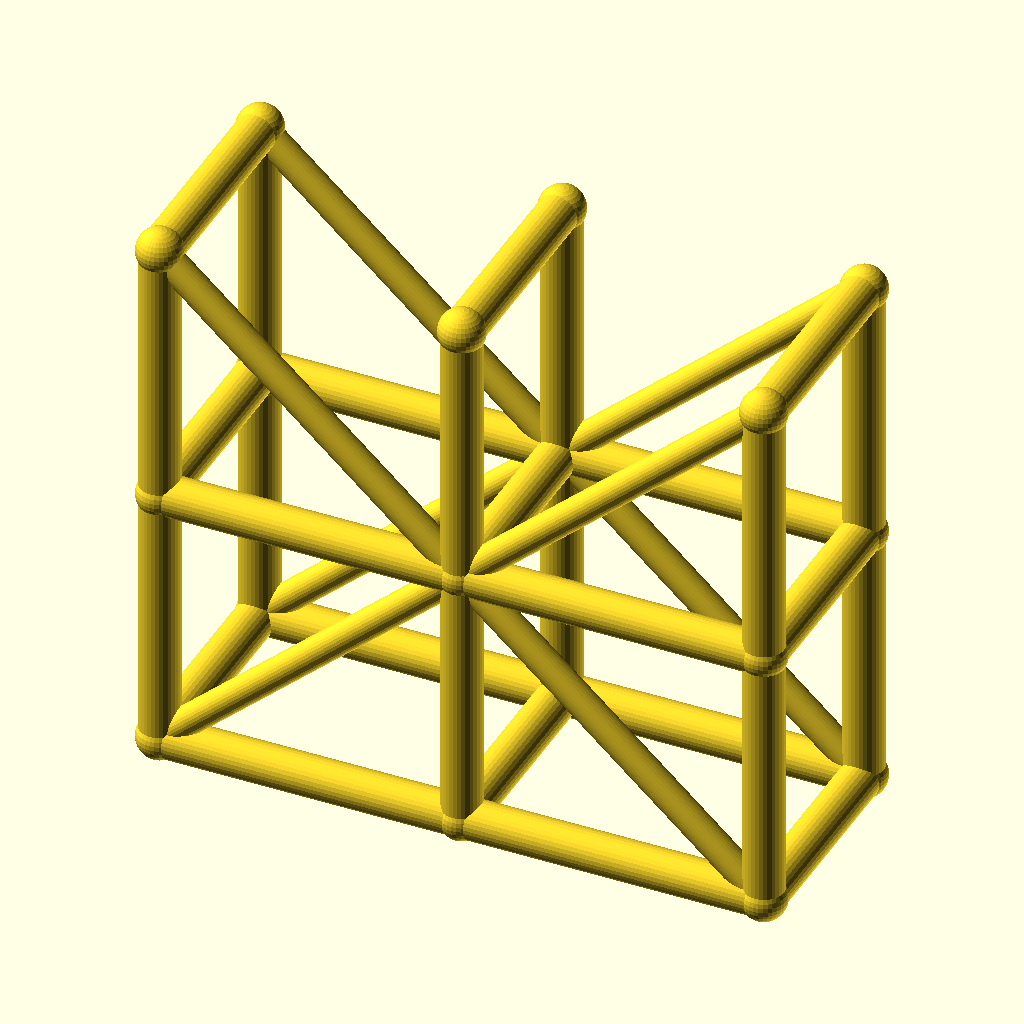
Cell 1: the model at its default parameters.
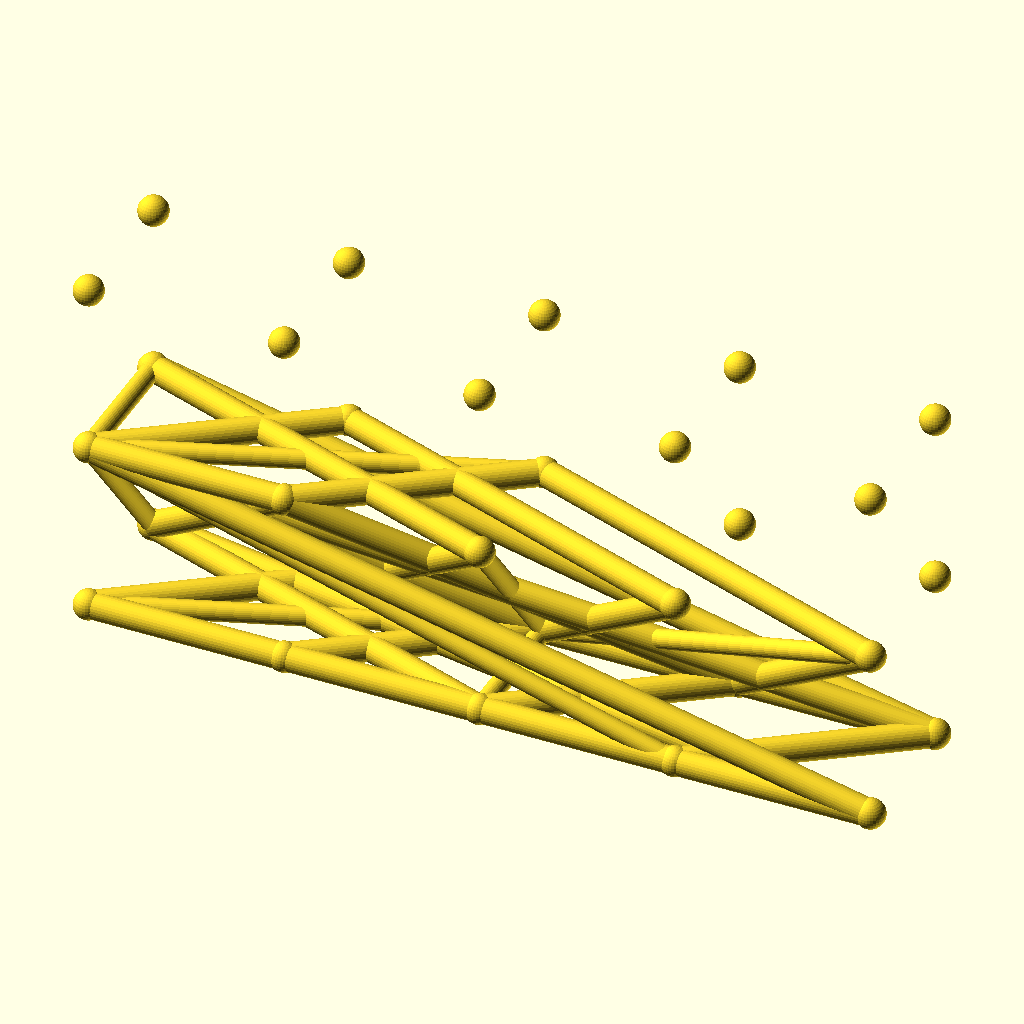
Cell 2: the same model with spans = 4.
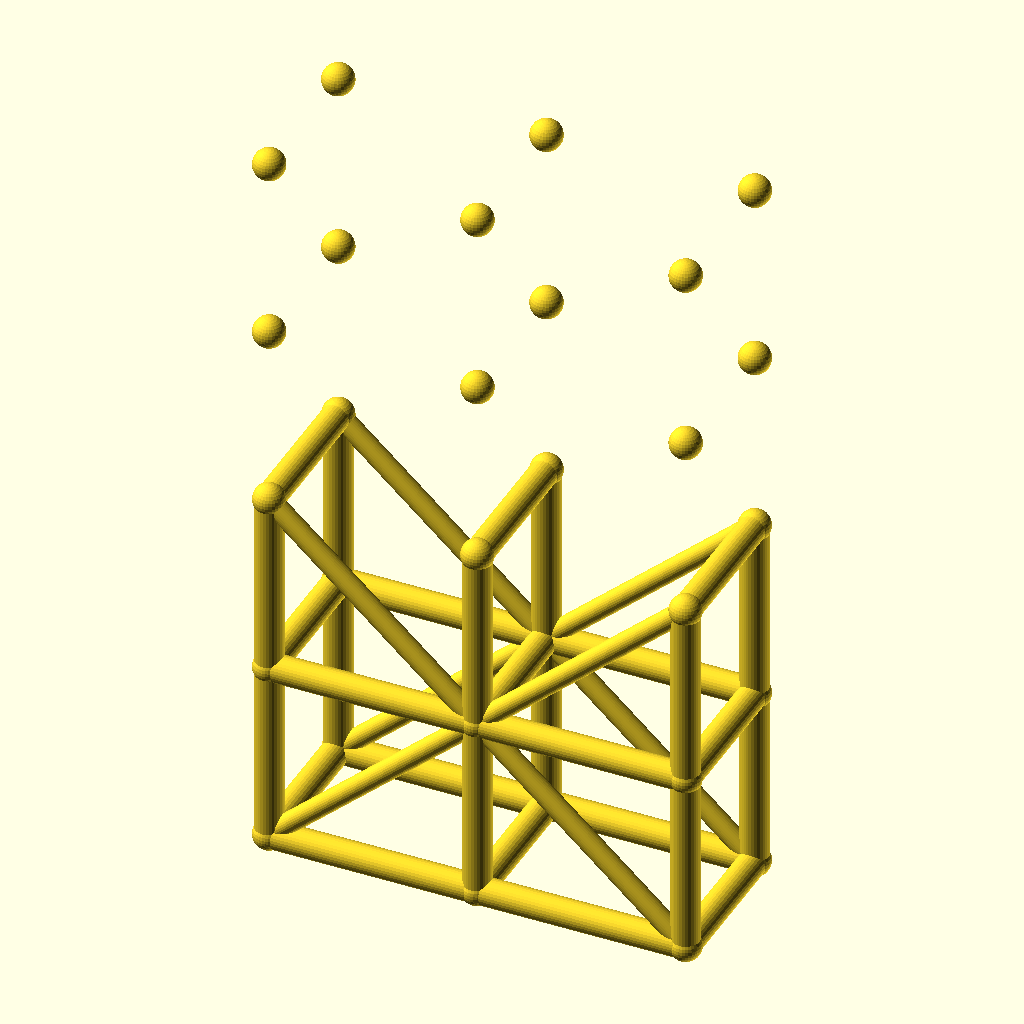
Cell 3: the same model with levels = 4.
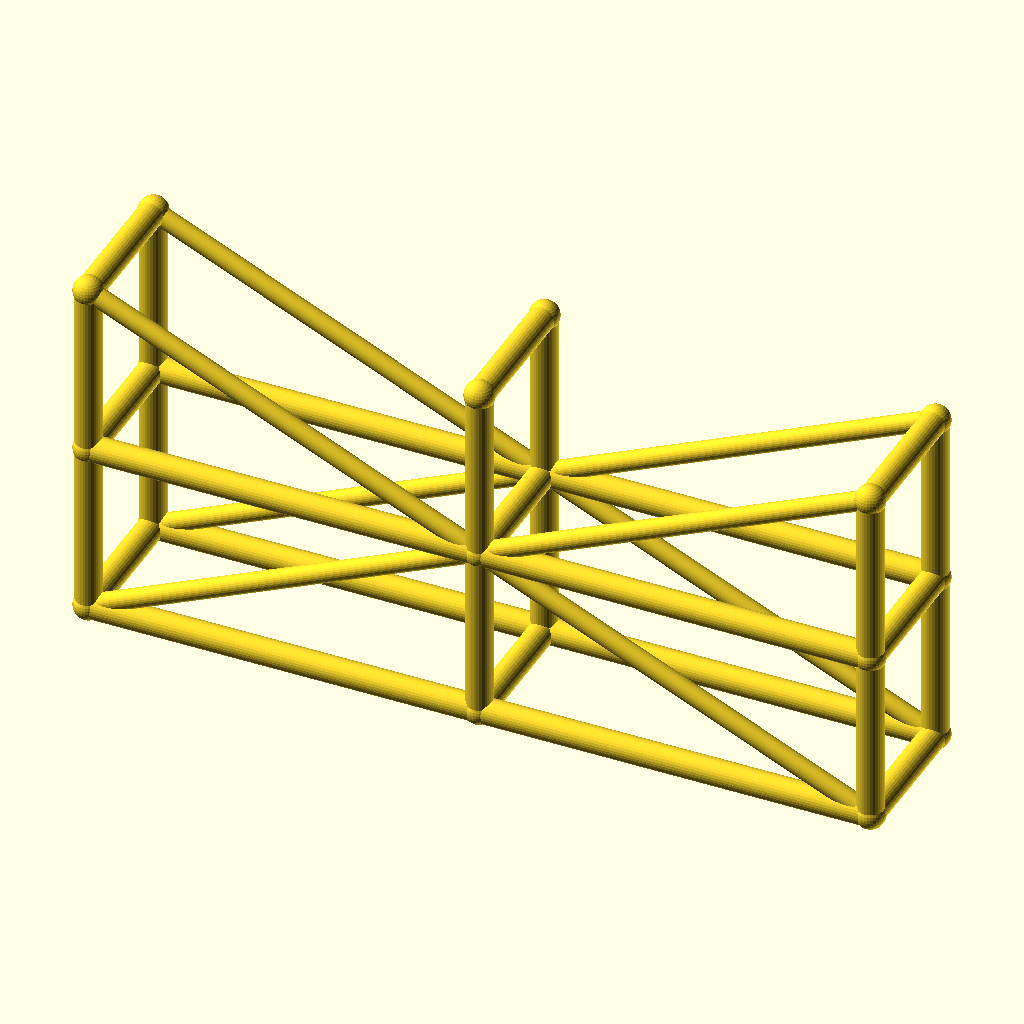
Cell 4: the same model with bay_l = 90.
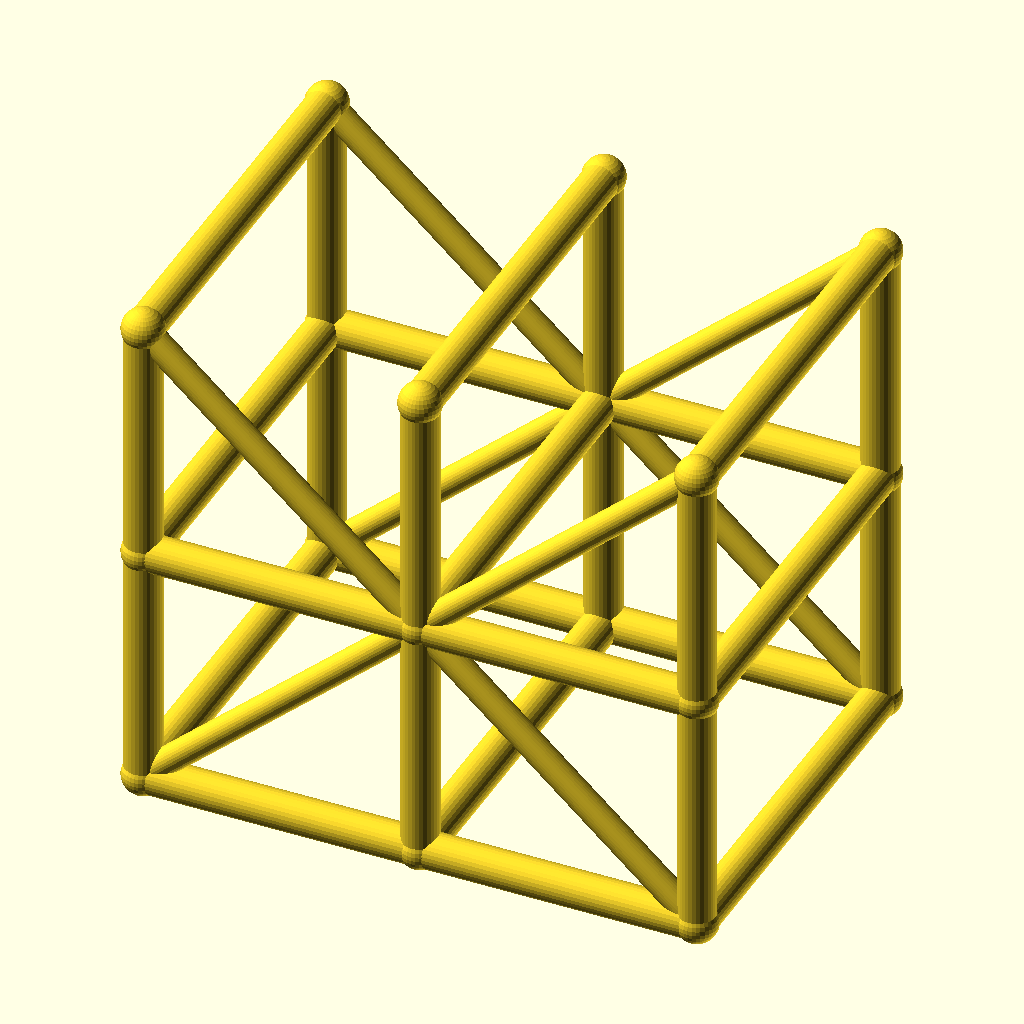
Cell 5: tower_w = 64 (everything else at default).
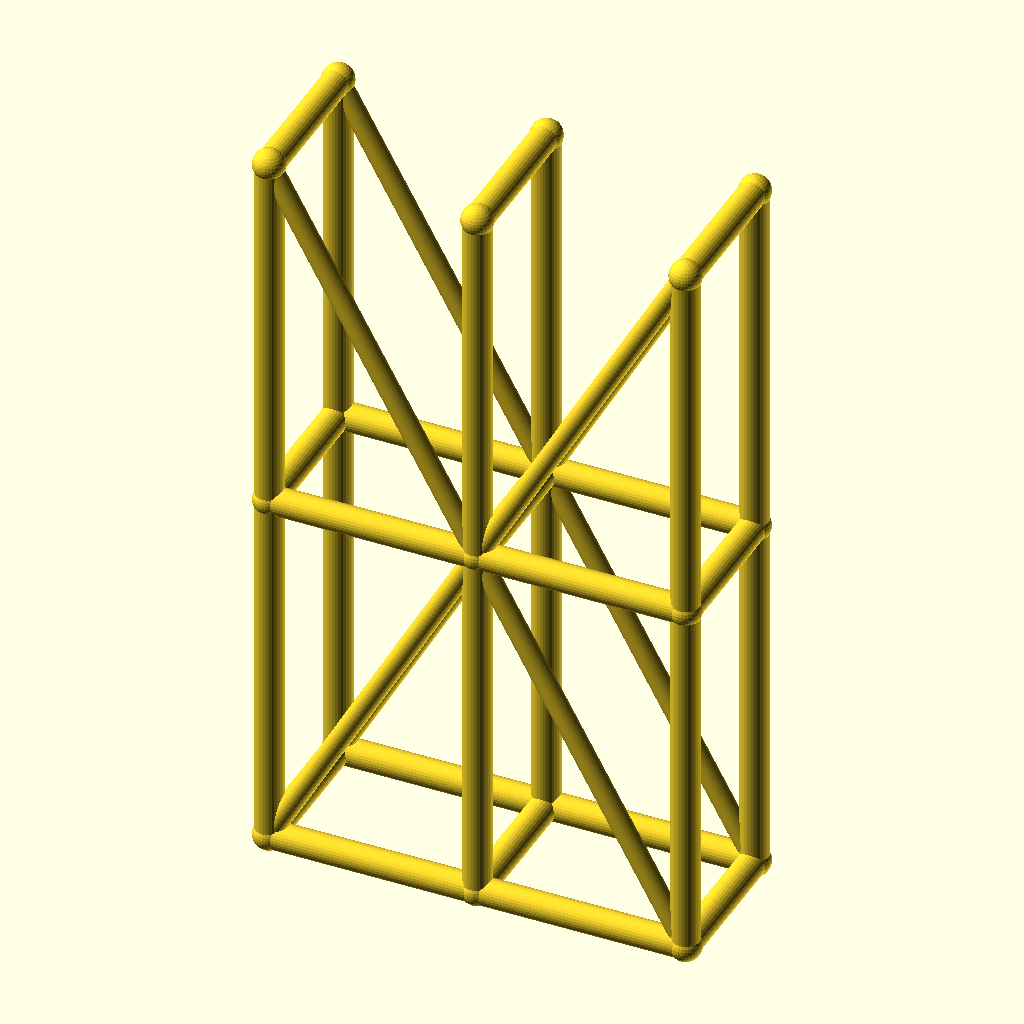
Cell 6: lift_h = 80 (everything else at default).
All cells are drawn from the same view direction (rotation 55°, 0°, 25°, orthographic, colour scheme Cornfield), but the view is re-fitted for each cell, so position and scale can differ between cells as well as the parameter.
Source of the model, optional_data/data/wire3/scaffold/scene_0156.scad:
$fn = 32;

// ----------------------------------------------------------------------
// Scaffold tower: 2 spans x 2 lifts
// ----------------------------------------------------------------------

// --- parameters (mm) ---
spans = 2;                // spans along X
levels = 2;               // lift levels
bay_l = 45;               // span length, X
tower_w = 32;             // tower width, Y
lift_h = 40;              // lift height, Z
post_r = 3;               // post and ledger radius
brace_r = 2.2;            // diagonal brace radius
joint_r = 3.4;            // joint ball radius

bbox_x = spans * bay_l + 2 * joint_r;  // overall X, joints included
bbox_y = tower_w + 2 * joint_r;  // overall Y, joints included
bbox_z = levels * lift_h + 2 * joint_r;  // overall Z, joints included
post_d = 2 * post_r;  // post stock diameter
brace_d = 2 * brace_r;  // brace stock diameter
tower_l = spans * bay_l;  // tower footprint length
tower_h = levels * lift_h;  // tower height
nodes = [for (lvl = [0 : levels], side = [0, 1], st = [0 : spans]) [st * bay_l, side * tower_w, lvl * lift_h]];

module member(a, b, r) {
  /* round stock from joint a to joint b, ends buried in the joint balls */
  d = b - a;
  length = norm(d);
  translate(a) rotate([0, acos(d[2] / length), atan2(d[1], d[0])])
    cylinder(h = length, r = r);
}

module joint(p, r) {
  /* ball at the joint centre, fatter than every member meeting there */
  translate(p) sphere(r = r);
}

/* members - each call is one graph edge */
member(nodes[0], nodes[6], post_r);
member(nodes[1], nodes[7], post_r);
member(nodes[2], nodes[8], post_r);
member(nodes[0], nodes[1], post_r);
member(nodes[1], nodes[2], post_r);
member(nodes[3], nodes[9], post_r);
member(nodes[4], nodes[10], post_r);
member(nodes[5], nodes[11], post_r);
member(nodes[3], nodes[4], post_r);
member(nodes[4], nodes[5], post_r);
member(nodes[6], nodes[12], post_r);
member(nodes[7], nodes[13], post_r);
member(nodes[8], nodes[14], post_r);
member(nodes[6], nodes[7], post_r);
member(nodes[7], nodes[8], post_r);
member(nodes[9], nodes[15], post_r);
member(nodes[10], nodes[16], post_r);
member(nodes[11], nodes[17], post_r);
member(nodes[9], nodes[10], post_r);
member(nodes[10], nodes[11], post_r);
member(nodes[0], nodes[3], post_r);
member(nodes[1], nodes[4], post_r);
member(nodes[2], nodes[5], post_r);
member(nodes[6], nodes[9], post_r);
member(nodes[7], nodes[10], post_r);
member(nodes[8], nodes[11], post_r);
member(nodes[12], nodes[15], post_r);
member(nodes[13], nodes[16], post_r);
member(nodes[14], nodes[17], post_r);
member(nodes[0], nodes[7], brace_r);
member(nodes[7], nodes[2], brace_r);
member(nodes[3], nodes[10], brace_r);
member(nodes[10], nodes[5], brace_r);
member(nodes[12], nodes[7], brace_r);
member(nodes[7], nodes[14], brace_r);
member(nodes[15], nodes[10], brace_r);
member(nodes[10], nodes[17], brace_r);

/* joint balls */
for (p = nodes) joint(p, joint_r);
Parameter table extracted from the source (name, type, default, range or options):
spans: number, default 2
levels: number, default 2
bay_l: number, default 45
tower_w: number, default 32
lift_h: number, default 40
post_r: number, default 3
brace_r: number, default 2.2
joint_r: number, default 3.4
